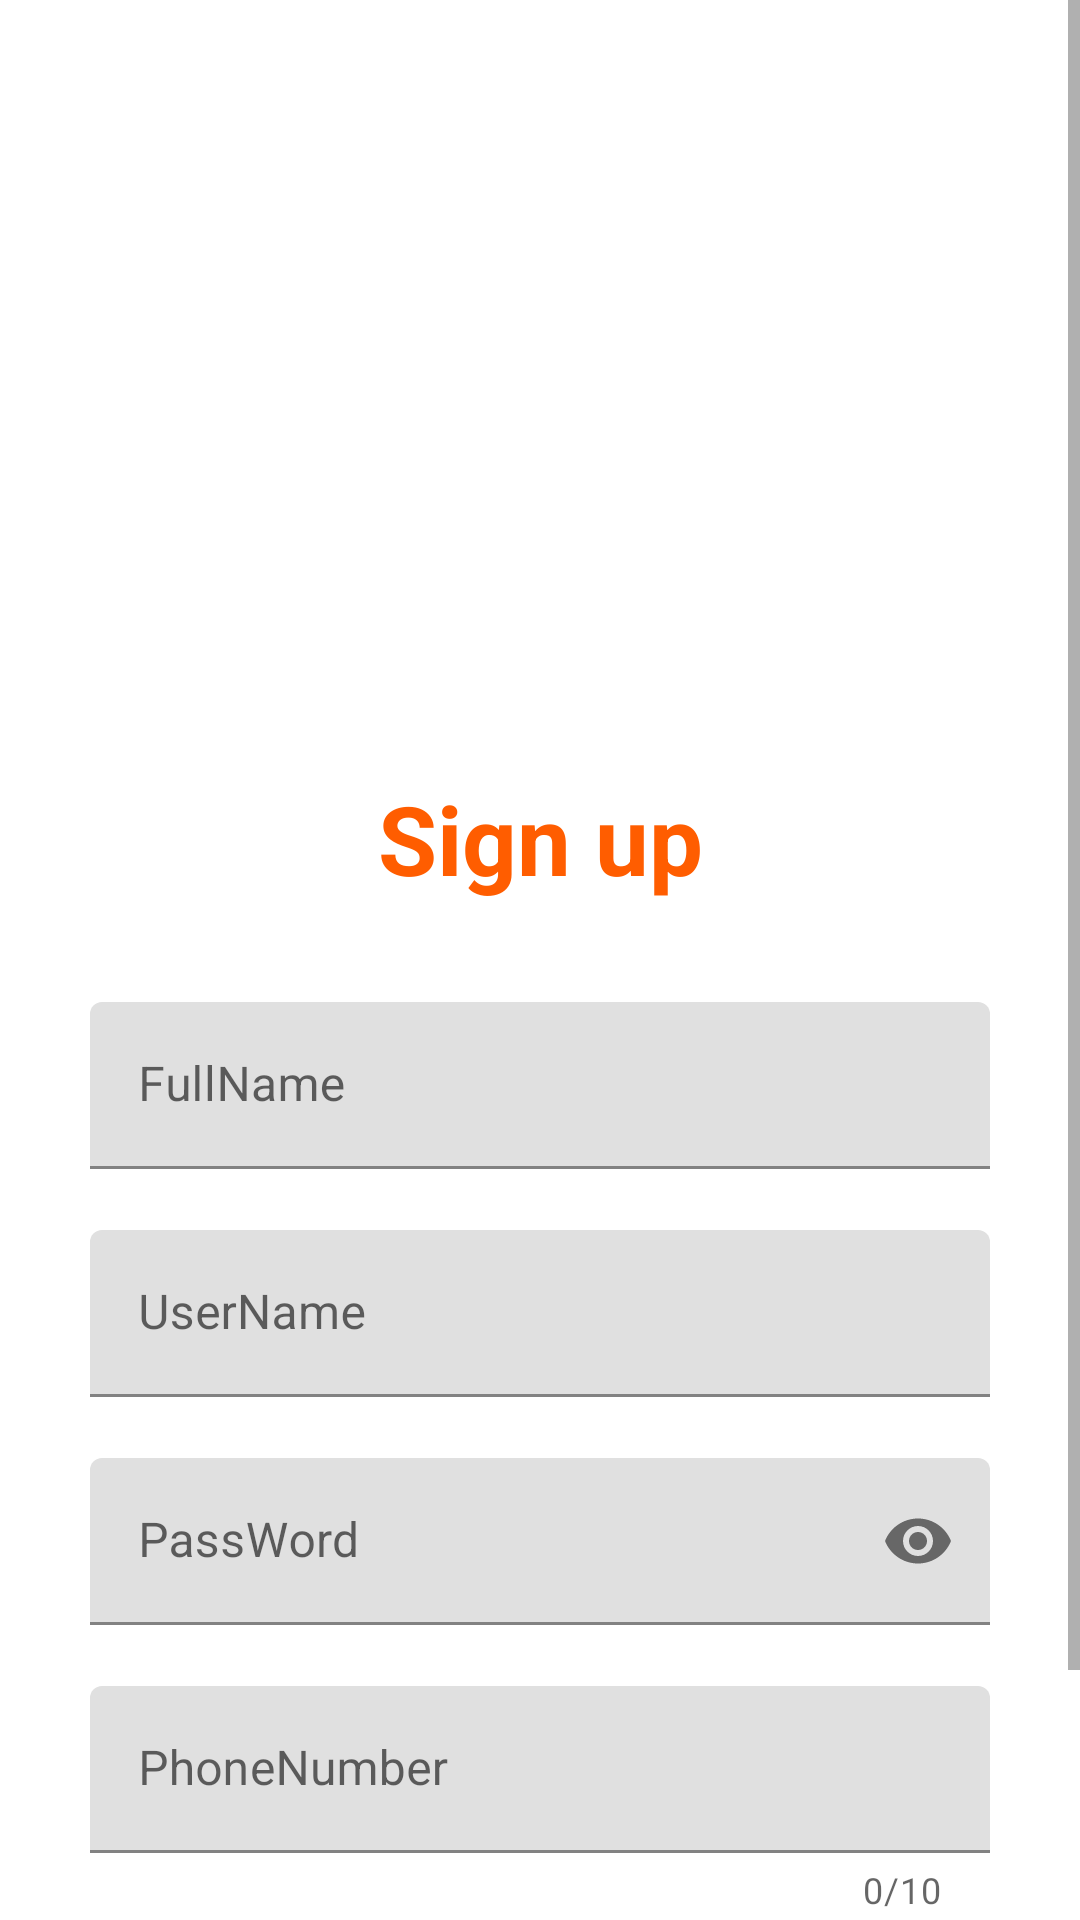

This screen was rendered from an Android layout file. Write that file and the resources it references.
<!-- AndroidManifest.xml: application theme Theme.OrderFood -->
<!-- res/layout/activity_sign_up.xml -->
<?xml version="1.0" encoding="utf-8"?>
<androidx.constraintlayout.widget.ConstraintLayout xmlns:android="http://schemas.android.com/apk/res/android"
    xmlns:app="http://schemas.android.com/apk/res-auto"
    xmlns:tools="http://schemas.android.com/tools"
    android:layout_width="match_parent"
    android:layout_height="match_parent"
    android:layout_marginTop="0dp"
    tools:context=".Activity.Activity.SignUpActivity">

    <ScrollView
        android:layout_width="match_parent"
        android:layout_height="match_parent">

        <LinearLayout
            android:layout_width="match_parent"
            android:layout_height="wrap_content"
            android:orientation="vertical">

            <androidx.constraintlayout.widget.ConstraintLayout
                android:layout_width="match_parent"
                android:layout_height="match_parent">

                <ImageView
                    android:id="@+id/imageView9"
                    android:layout_width="410dp"
                    android:layout_height="255dp"
                    android:scaleType="centerCrop"
                    app:layout_constraintBottom_toBottomOf="parent"
                    app:layout_constraintEnd_toEndOf="parent"
                    app:layout_constraintStart_toStartOf="parent"
                    app:layout_constraintTop_toTopOf="parent"
                    app:layout_constraintVertical_bias="0.0"
                    app:srcCompat="@drawable/top_background"
                    app:tint="#ff5e00" />

                <ImageView
                    android:id="@+id/imageView10"
                    android:layout_width="139dp"
                    android:layout_height="125dp"
                    app:layout_constraintBottom_toBottomOf="parent"
                    app:layout_constraintEnd_toEndOf="parent"
                    app:layout_constraintStart_toStartOf="@+id/imageView9"
                    app:layout_constraintTop_toTopOf="@+id/imageView9"
                    app:layout_constraintVertical_bias="0.35000002"
                    app:srcCompat="@drawable/circle"
                    app:tint="#fe00" />

                <TextView
                    android:id="@+id/textView11"
                    android:layout_width="wrap_content"
                    android:layout_height="wrap_content"
                    android:layout_marginTop="8dp"
                    android:elevation="3dp"
                    android:text="Food Delivery"
                    android:textColor="#ffffff"
                    android:textSize="21sp"
                    android:textStyle="bold"
                    app:layout_constraintEnd_toEndOf="@+id/imageView10"
                    app:layout_constraintStart_toStartOf="@+id/imageView10"
                    app:layout_constraintTop_toBottomOf="@+id/imageView10" />

            </androidx.constraintlayout.widget.ConstraintLayout>

            <androidx.constraintlayout.widget.ConstraintLayout
                android:layout_width="match_parent"
                android:layout_height="match_parent"
                android:layout_margin="3dp"
                android:layout_marginTop="6dp">

                <TextView
                    android:id="@+id/textView16"
                    android:layout_width="wrap_content"
                    android:layout_height="wrap_content"
                    android:text="Sign up"
                    android:textColor="#ff5d00"
                    android:textSize="32sp"
                    android:textStyle="bold"
                    app:layout_constraintEnd_toEndOf="parent"
                    app:layout_constraintStart_toStartOf="parent"
                    tools:textAlignment="center" />
            </androidx.constraintlayout.widget.ConstraintLayout>

            <LinearLayout
                android:layout_width="match_parent"
                android:layout_height="match_parent"
                android:layout_marginStart="30dp"
                android:layout_marginTop="30dp"
                android:layout_marginEnd="30dp"
                android:orientation="vertical">

                <com.google.android.material.textfield.TextInputLayout
                    android:id="@+id/fullnameWrapper"
                    android:layout_width="match_parent"
                    android:layout_height="match_parent"
                    app:errorEnabled="true"
                    app:hintEnabled="true"
                    app:hintTextColor="@color/black">

                    <com.google.android.material.textfield.TextInputEditText
                        android:id="@+id/fullname"
                        android:layout_width="match_parent"
                        android:layout_height="wrap_content"
                        android:hint="FullName" />

                </com.google.android.material.textfield.TextInputLayout>

                <com.google.android.material.textfield.TextInputLayout
                    android:id="@+id/usernameWrapper"
                    android:layout_width="match_parent"
                    android:layout_height="match_parent"
                    android:layout_marginTop="0dp"
                    android:layout_marginBottom="0dp"
                    app:errorEnabled="true"
                    app:hintEnabled="true"
                    app:hintTextColor="@color/black">

                    <com.google.android.material.textfield.TextInputEditText
                        android:id="@+id/username"
                        android:layout_width="match_parent"
                        android:layout_height="wrap_content"
                        android:hint="UserName" />
                </com.google.android.material.textfield.TextInputLayout>

                <com.google.android.material.textfield.TextInputLayout
                    android:id="@+id/passwordWrapper"
                    android:layout_width="match_parent"
                    android:layout_height="match_parent"
                    app:errorEnabled="true"
                    app:hintEnabled="true"
                    app:hintTextColor="@color/black"
                    app:passwordToggleEnabled="true">

                    <com.google.android.material.textfield.TextInputEditText
                        android:id="@+id/password"
                        android:layout_width="match_parent"
                        android:layout_height="wrap_content"
                        android:layout_marginTop="0dp"
                        android:layout_marginBottom="0dp"
                        android:hint="PassWord"
                        android:inputType="textPassword" />
                </com.google.android.material.textfield.TextInputLayout>

                <com.google.android.material.textfield.TextInputLayout
                    android:id="@+id/phonenumberWrapper"
                    android:layout_width="match_parent"
                    android:layout_height="match_parent"
                    app:counterEnabled="true"
                    app:counterMaxLength="10"
                    app:errorEnabled="true"
                    app:hintEnabled="true"
                    app:hintTextColor="@color/black">

                    <com.google.android.material.textfield.TextInputEditText
                        android:id="@+id/phonenumber"
                        android:layout_width="match_parent"
                        android:layout_height="wrap_content"
                        android:hint="PhoneNumber"
                        android:inputType="phone"
                        android:maxLength="10" />
                </com.google.android.material.textfield.TextInputLayout>

                <Button
                    android:id="@+id/signupBtn"
                    android:layout_width="match_parent"
                    android:layout_height="wrap_content"
                    android:layout_marginTop="20dp"
                    android:text="Sign up"
                    android:textSize="18sp"
                    android:textStyle="bold"
                    tools:elevation="7dp"
                    tools:textAlignment="center" />

                <TextView
                    android:id="@+id/loginTxt"
                    android:layout_width="match_parent"
                    android:layout_height="wrap_content"
                    android:layout_marginTop="8dp"
                    android:text="Already have an account? Login"
                    android:textAlignment="center"
                    android:textColor="#000000"
                    android:textSize="16sp"
                    android:textStyle="bold" />
            </LinearLayout>

        </LinearLayout>
    </ScrollView>
</androidx.constraintlayout.widget.ConstraintLayout>
<!-- resources referenced by this layout -->
<resources>
  <style name="Theme.OrderFood" parent="Theme.MaterialComponents.DayNight.NoActionBar">
          
          <item name="colorPrimary">#ff5e00</item>
          <item name="colorPrimaryVariant">#ff5e00</item>
          <item name="colorOnPrimary">@color/white</item>
          
          <item name="colorSecondary">@color/teal_200</item>
          <item name="colorSecondaryVariant">@color/teal_700</item>
          <item name="colorOnSecondary">@color/black</item>
          
          <item name="android:statusBarColor">?attr/colorPrimaryVariant</item>
          
          <item name="android:windowBackground">#ffffff</item>//doi mau nen cho toan bo app
          <item name="android:textColor">#373b54</item>//doi mau toan bo chu trong app
      </style>
  <!-- not gathered from this repository: default colours our renderer supplied (Android Studio template values) -->
  <color name="teal_200">#FF03DAC5</color>
  <color name="teal_700">#FF018786</color>
  <color name="black">#FF000000</color>
  <color name="white">#FFFFFFFF</color>
</resources>
